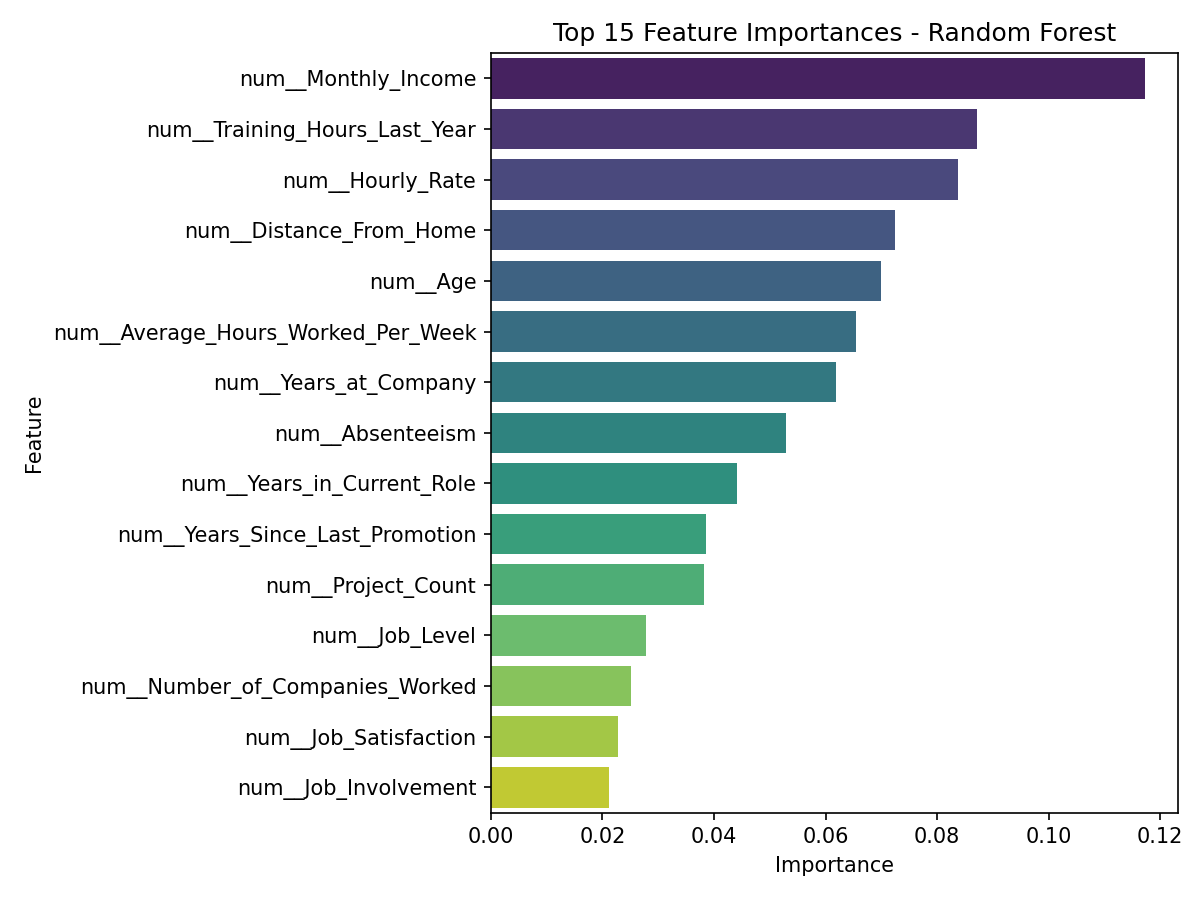

Source data for this figure (header and first rows):
Feature, Importance
num__Monthly_Income, 0.1172
num__Training_Hours_Last_Year, 0.08722
num__Hourly_Rate, 0.08369
num__Distance_From_Home, 0.07246
num__Age, 0.06989
num__Average_Hours_Worked_Per_Week, 0.0655
num__Years_at_Company, 0.0618
num__Absenteeism, 0.05285
num__Years_in_Current_Role, 0.04407
num__Years_Since_Last_Promotion, 0.03859
num__Project_Count, 0.03822
num__Job_Level, 0.02774
num__Number_of_Companies_Worked, 0.02514
num__Job_Satisfaction, 0.0228
num__Job_Involvement, 0.02118
num__Relationship_with_Manager, 0.02028
num__Performance_Rating, 0.0195
num__Work_Environment_Satisfaction, 0.01935
num__Work_Life_Balance, 0.0188
cat__Marital_Status_Divorced, 0.007985
cat__Job_Role_Manager, 0.007461
cat__Department_Sales, 0.007441
cat__Job_Role_Assistant, 0.007072
cat__Marital_Status_Married, 0.006819
cat__Department_Marketing, 0.00678
cat__Job_Role_Executive, 0.006587
cat__Department_Finance, 0.006429
cat__Marital_Status_Single, 0.005997
cat__Job_Role_Analyst, 0.005734
cat__Department_IT, 0.005547
cat__Department_HR, 0.005375
cat__Overtime_Yes, 0.004164
cat__Gender_Male, 0.00405
cat__Gender_Female, 0.003779
cat__Overtime_No, 0.002477
